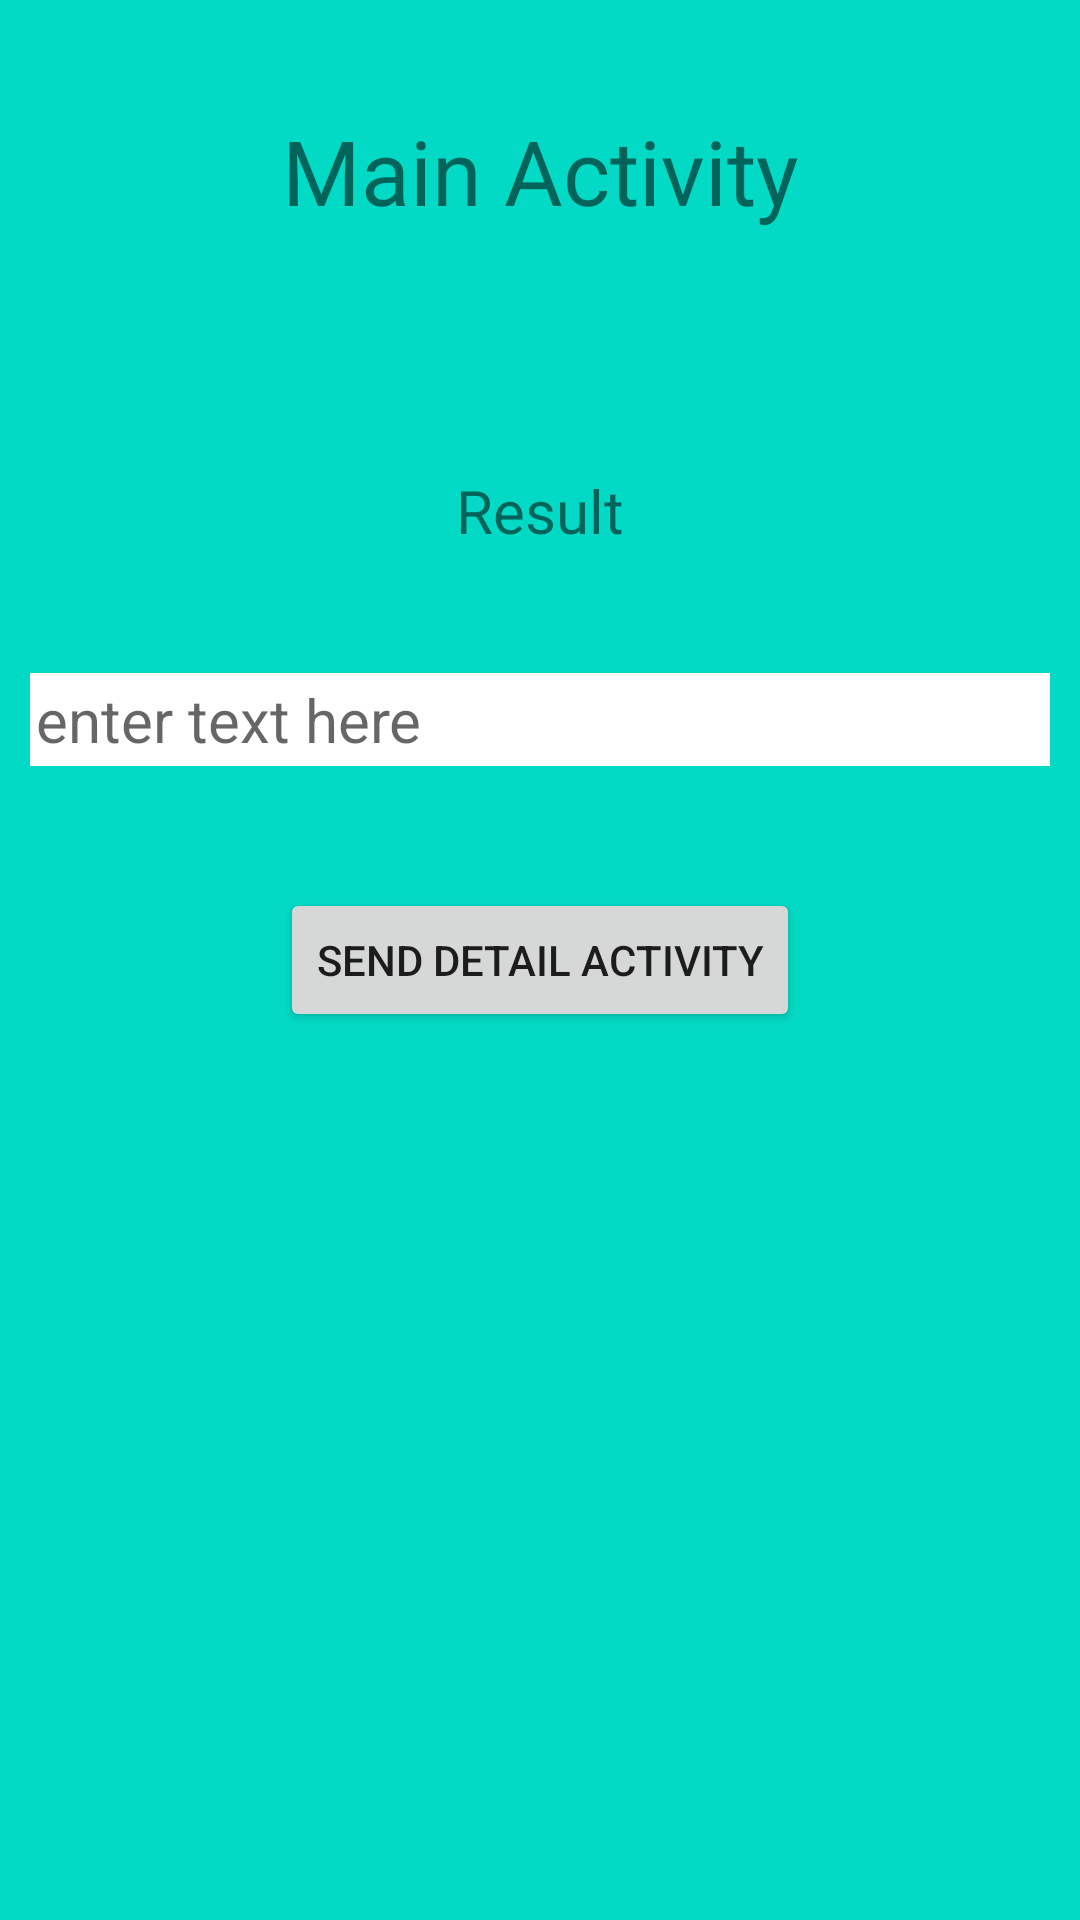

Reconstruct the res/layout file that produces this screen, plus the resources it refers to.
<!-- AndroidManifest.xml: application theme Theme.Repititions -->
<!-- res/layout/activity_main.xml -->
<?xml version="1.0" encoding="utf-8"?>
<androidx.constraintlayout.widget.ConstraintLayout xmlns:android="http://schemas.android.com/apk/res/android"
    xmlns:app="http://schemas.android.com/apk/res-auto"
    xmlns:tools="http://schemas.android.com/tools"
    android:layout_width="match_parent"
    android:layout_height="match_parent"
    android:background="@color/teal_200"
    android:padding="10dp"
    tools:context=".activity.MainActivity">

    <TextView
        android:id="@+id/tv_textview"
        android:layout_width="wrap_content"
        android:layout_height="wrap_content"
        android:text="Main Activity"
        android:textSize="30sp"
        app:layout_constraintBottom_toTopOf="@+id/btn_open_detail"
        app:layout_constraintEnd_toEndOf="parent"
        app:layout_constraintStart_toStartOf="parent"
        app:layout_constraintTop_toTopOf="parent"
        app:layout_constraintVertical_bias="0.109" />

    <TextView
        android:id="@+id/tv_result"
        android:layout_width="wrap_content"
        android:layout_height="wrap_content"
        android:text="Result"
        android:textSize="20sp"
        app:layout_constraintBottom_toTopOf="@+id/btn_open_detail"
        app:layout_constraintEnd_toEndOf="parent"
        app:layout_constraintStart_toStartOf="parent"
        app:layout_constraintTop_toTopOf="parent"
        app:layout_constraintVertical_bias="0.566" />

    <EditText
        android:id="@+id/et_text"
        android:layout_width="match_parent"
        android:layout_height="wrap_content"
        android:hint="enter text here"
        android:textSize="20dp"
        android:padding="2dp"
        android:background="@color/white"
        app:layout_constraintBottom_toTopOf="@+id/btn_open_detail"
        app:layout_constraintEnd_toEndOf="parent"
        app:layout_constraintStart_toStartOf="parent"
        app:layout_constraintTop_toBottomOf="@+id/tv_result" />

    <Button
        android:id="@+id/btn_open_detail"
        android:layout_width="wrap_content"
        android:layout_height="wrap_content"
        android:text="send detail activity"
        app:layout_constraintBottom_toBottomOf="parent"
        app:layout_constraintEnd_toEndOf="parent"
        app:layout_constraintStart_toStartOf="parent"
        app:layout_constraintTop_toTopOf="parent" />


</androidx.constraintlayout.widget.ConstraintLayout>
<!-- resources referenced by this layout -->
<resources>
  <style name="Theme.Repititions" parent="Theme.MaterialComponents.DayNight.DarkActionBar">
          
          <item name="colorPrimary">@color/purple_500</item>
          <item name="colorPrimaryVariant">@color/purple_700</item>
          <item name="colorOnPrimary">@color/white</item>
          
          <item name="colorSecondary">@color/teal_200</item>
          <item name="colorSecondaryVariant">@color/teal_700</item>
          <item name="colorOnSecondary">@color/black</item>
          
          <item name="android:statusBarColor" tools:targetApi="l">?attr/colorPrimaryVariant</item>
          
      </style>
  <!-- not gathered from this repository: default colours our renderer supplied (Android Studio template values) -->
  <color name="purple_500">#FF6200EE</color>
  <color name="purple_700">#FF3700B3</color>
  <color name="teal_200">#FF03DAC5</color>
  <color name="teal_700">#FF018786</color>
  <color name="black">#FF000000</color>
  <color name="white">#FFFFFFFF</color>
</resources>
